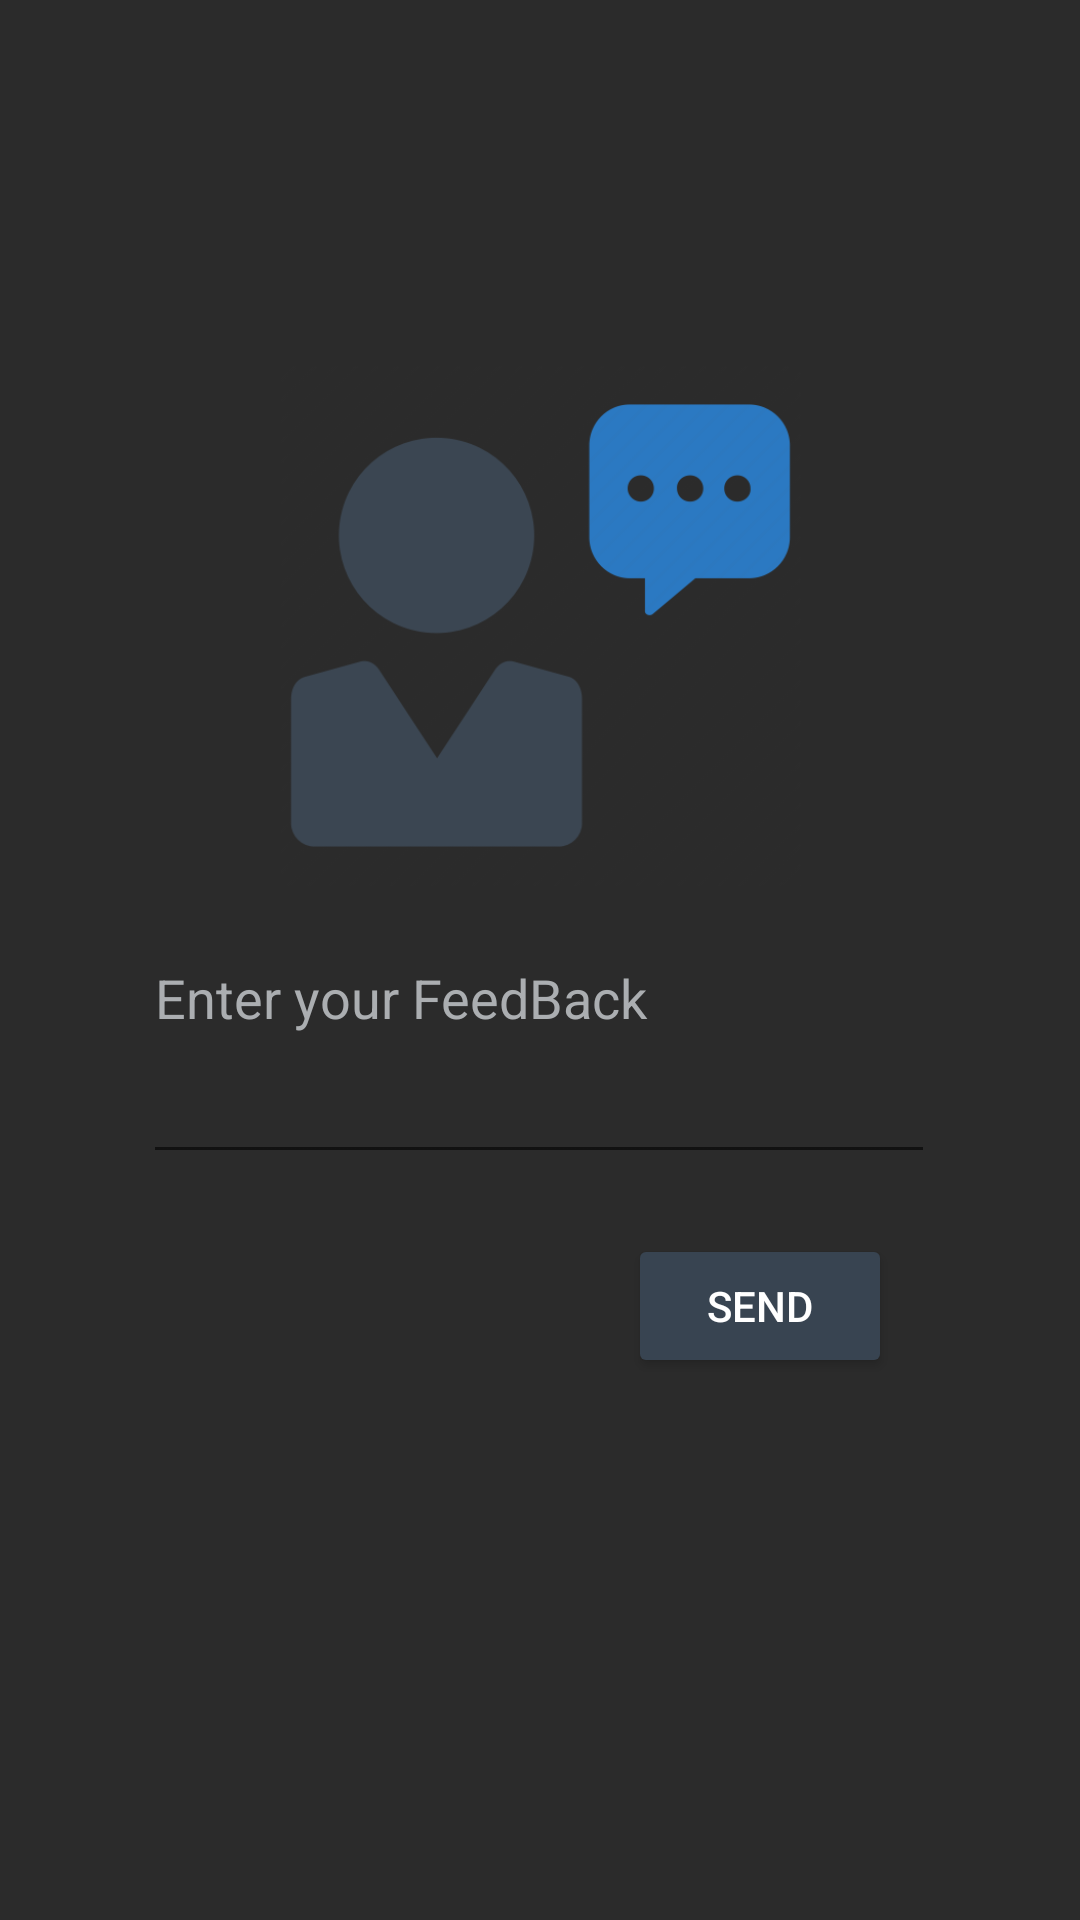

The Android layout XML behind this screen, and the referenced resources:
<!-- AndroidManifest.xml: application theme Theme.SQLMADAME -->
<!-- res/layout/activity_user_feedback.xml -->
<?xml version="1.0" encoding="utf-8"?>
<androidx.constraintlayout.widget.ConstraintLayout xmlns:android="http://schemas.android.com/apk/res/android"
    xmlns:app="http://schemas.android.com/apk/res-auto"
    xmlns:tools="http://schemas.android.com/tools"
    android:layout_width="match_parent"
    android:layout_height="match_parent"
    android:background="#2B2B2B"
    tools:context=".AdminFeedback">

    <EditText
        android:id="@+id/editTextTextMultiLine"
        android:layout_width="264dp"
        android:layout_height="81dp"
        android:ems="10"
        android:gravity="start|top"
        android:hint="Enter your FeedBack"
        android:inputType="textMultiLine"
        android:text="Enter your FeedBack"
        android:textColor="#ABAEB1"
        android:textColorHint="#FFFFFF"
        app:layout_constraintBottom_toBottomOf="parent"
        app:layout_constraintEnd_toEndOf="parent"
        app:layout_constraintHorizontal_bias="0.496"
        app:layout_constraintStart_toStartOf="parent"
        app:layout_constraintTop_toTopOf="parent"
        app:layout_constraintVertical_bias="0.555" />

    <Button
        android:id="@+id/button2"
        android:layout_width="wrap_content"
        android:layout_height="wrap_content"
        android:text="Send"
        android:textColor="#FFFFFF"
        app:backgroundTint="#384451"
        app:layout_constraintBottom_toBottomOf="parent"
        app:layout_constraintEnd_toEndOf="parent"
        app:layout_constraintHorizontal_bias="0.77"
        app:layout_constraintStart_toStartOf="parent"
        app:layout_constraintTop_toTopOf="parent"
        app:layout_constraintVertical_bias="0.695" />

    <ImageView
        android:id="@+id/imageView2"
        android:layout_width="187dp"
        android:layout_height="175dp"
        app:layout_constraintBottom_toBottomOf="parent"
        app:layout_constraintEnd_toEndOf="parent"
        app:layout_constraintStart_toStartOf="parent"
        app:layout_constraintTop_toTopOf="parent"
        app:layout_constraintVertical_bias="0.26"
        app:srcCompat="@drawable/untitled_1_10_512" />
</androidx.constraintlayout.widget.ConstraintLayout>
<!-- resources referenced by this layout -->
<resources>
  <!-- drawable untitled_1_10_512: png bitmap (drawable, 24843 bytes) -->
  <style name="Theme.SQLMADAME" parent="Theme.MaterialComponents.DayNight.DarkActionBar">
          
          <item name="colorPrimary">@color/purple_500</item>
          <item name="colorPrimaryVariant">@color/purple_700</item>
          <item name="colorOnPrimary">@color/white</item>
          
          <item name="colorSecondary">@color/teal_200</item>
          <item name="colorSecondaryVariant">@color/teal_700</item>
          <item name="colorOnSecondary">@color/black</item>
          
          <item name="android:statusBarColor" tools:targetApi="l">?attr/colorPrimaryVariant</item>
          
      </style>
  <!-- not gathered from this repository: default colours our renderer supplied (Android Studio template values) -->
  <color name="purple_500">#FF6200EE</color>
  <color name="purple_700">#FF3700B3</color>
  <color name="teal_200">#FF03DAC5</color>
  <color name="teal_700">#FF018786</color>
  <color name="black">#FF000000</color>
  <color name="white">#FFFFFFFF</color>
</resources>
